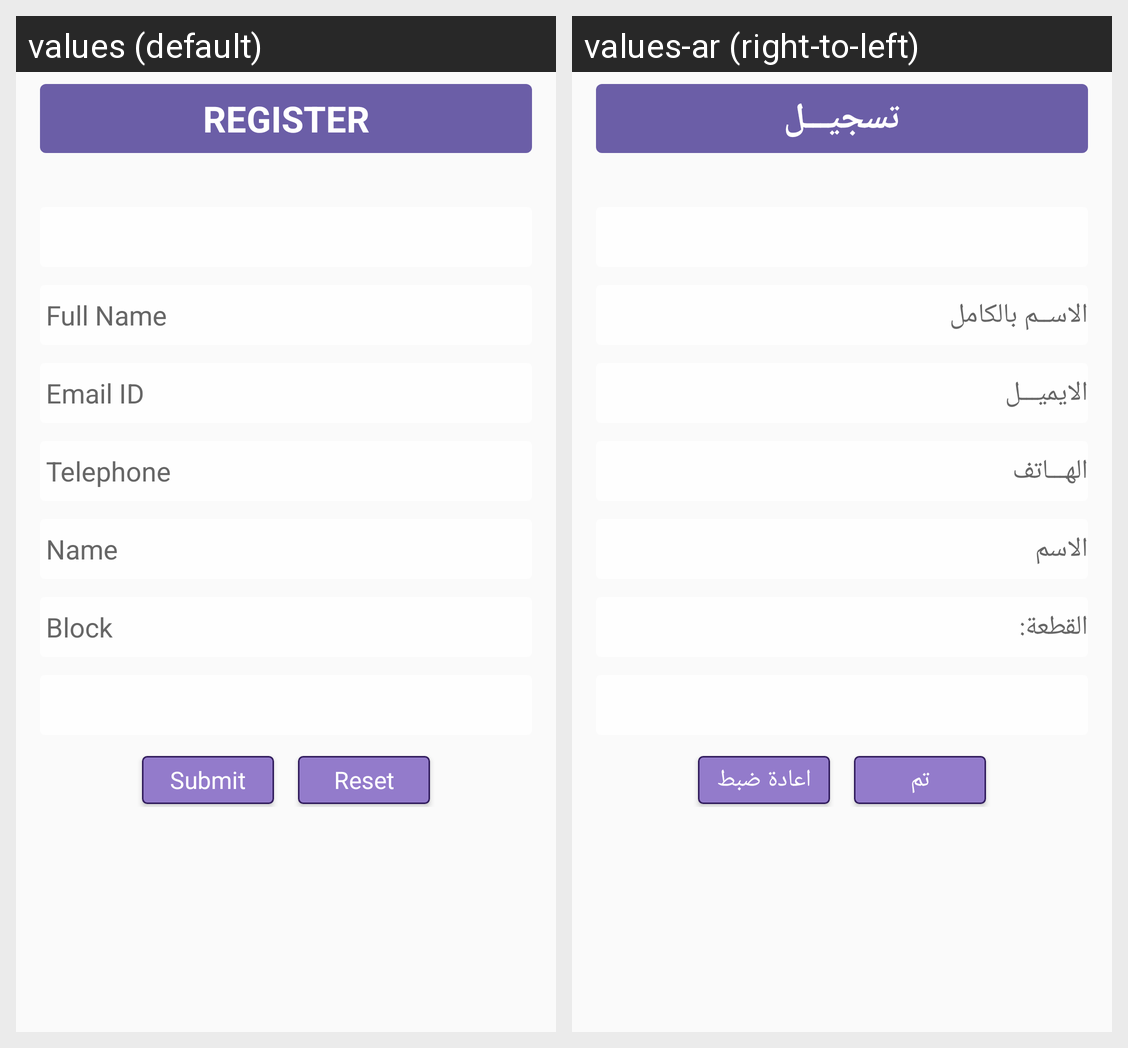

Locale-by-locale string values for the Android screen shown in this grid:
Android screen res/layout/fragment_customer_register.xml rendered under 2 locales, left to right: values (default), values-ar (right-to-left). Device: Nexus 5 (rendered at 1080×1920; each locale shown at half size, 540×960, under a caption strip naming it); theme AppTheme.
Strings drawn on this screen, with the default value and each locale's value (text and hints the layout hard-codes, and strings that could not be matched under every locale, appear in the picture but are not listed):

register
  values: Register
  values-ar: تسجيـــل

fll_name
  values: Full Name
  values-ar: الاســم بالكامل

emailId
  values: Email ID
  values-ar: الايميـــل

telephone
  values: Telephone
  values-ar: الهـــاتف

flat_no
  values: Name
  values-ar: الاسم

block
  values: Block
  values-ar: القطعة:

submit
  values: Submit
  values-ar: تم

reset
  values: Reset
  values-ar: اعادة ضبط
